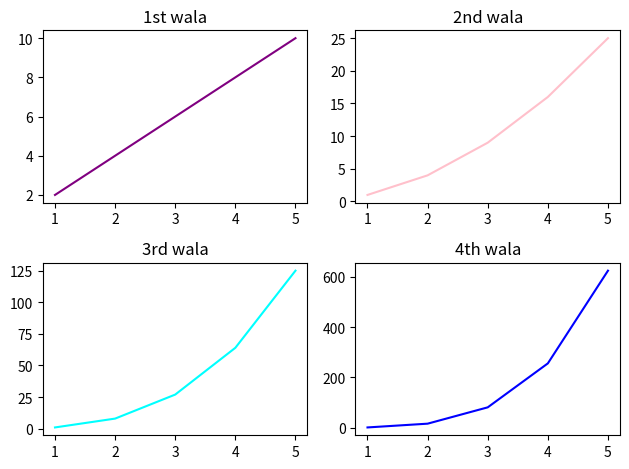

Reproduce this figure in Python.
import matplotlib.pyplot as plt
import numpy as np

# Figure = The entire canvas
# Ax = A single plot (subplot)

x = np.array([1, 2, 3, 4, 5])

figure, axes = plt.subplots(2,2)

axes[0,0].plot(x, x*2, color="purple")
axes[0,0].set_title("1st wala")

axes[0,1].plot(x, x**2, color="pink")
axes[0,1].set_title("2nd wala")

axes[1,0].plot(x, x**3, color="cyan")
axes[1,0].set_title("3rd wala")

axes[1,1].plot(x, x**4, color="blue")
axes[1,1].set_title("4th wala")

plt.tight_layout()

plt.show()
